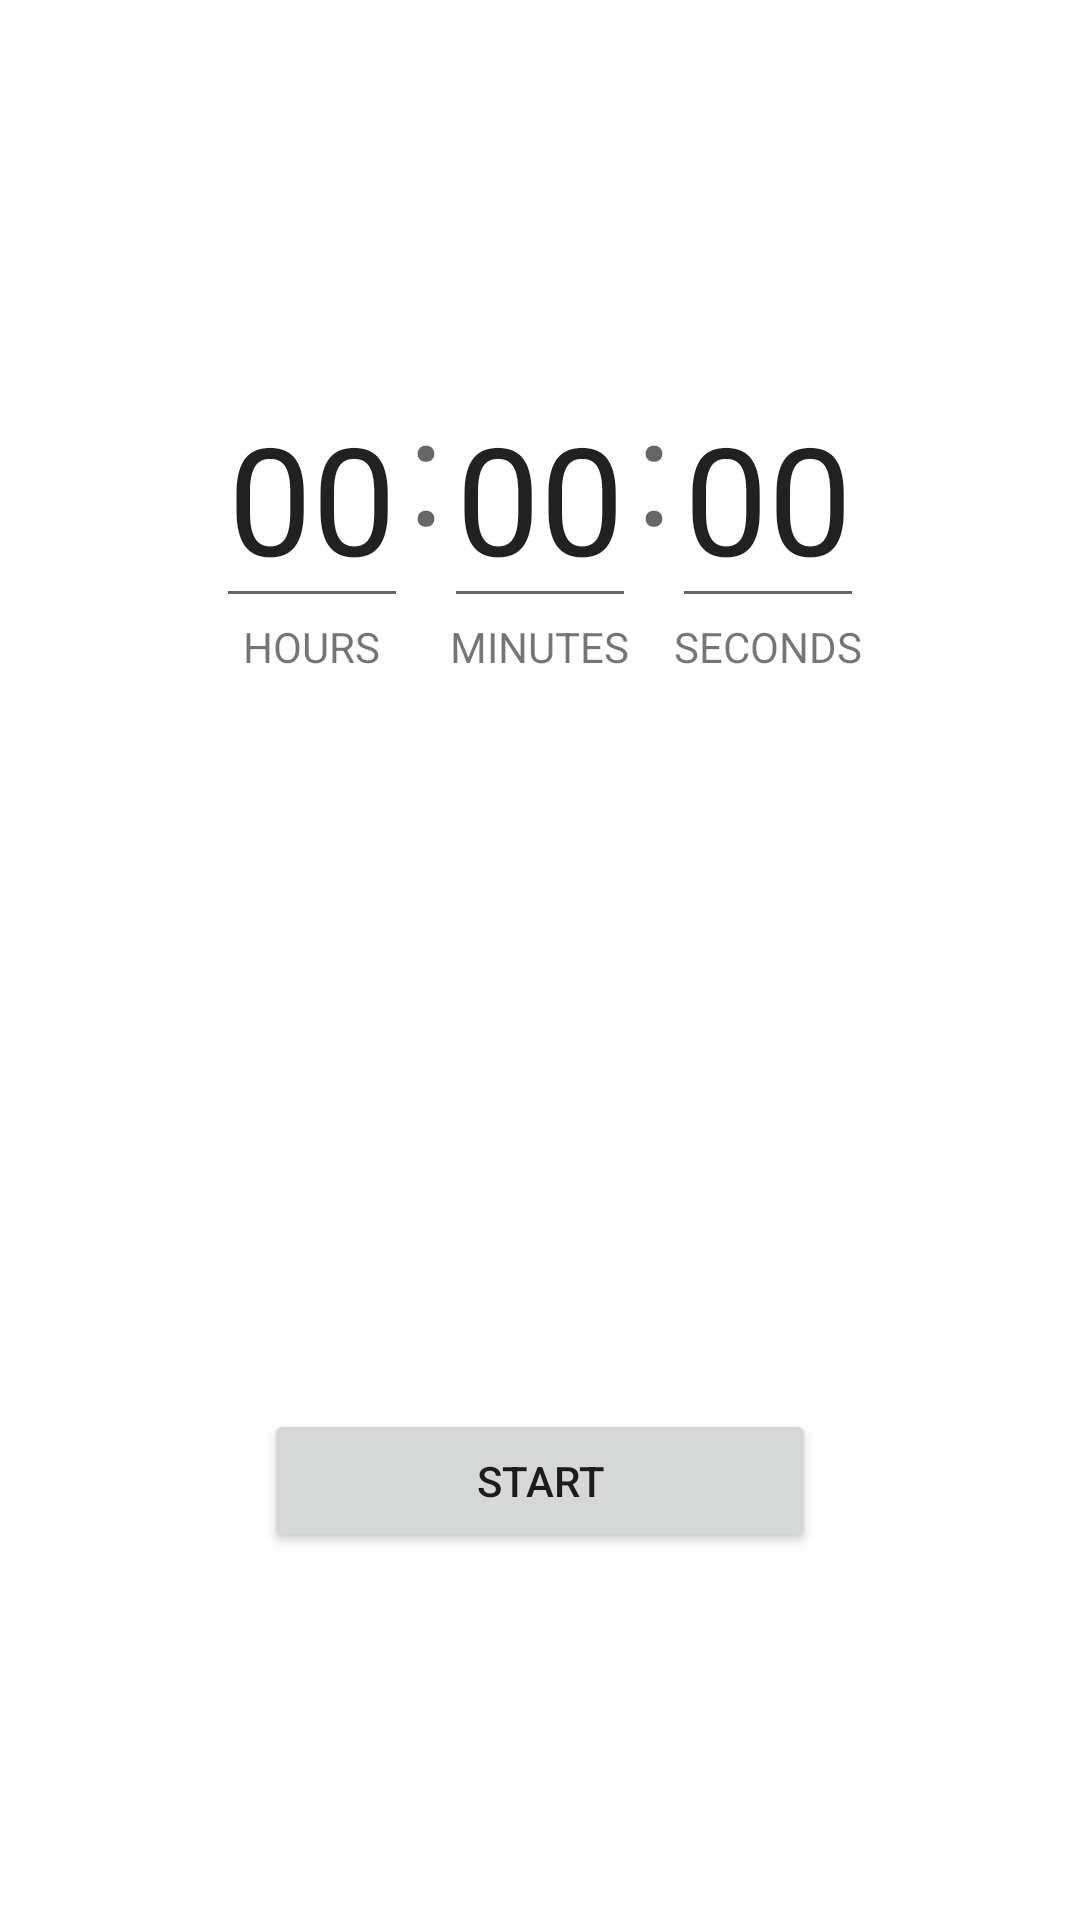

Android layout source for this screen:
<!-- AndroidManifest.xml: fallback theme Theme.MaterialComponents.DayNight.NoActionBar -->
<!-- res/layout/countdown.xml -->
<LinearLayout xmlns:android="http://schemas.android.com/apk/res/android"
    android:layout_width="fill_parent"
    android:layout_height="match_parent"
    android:gravity="center_horizontal|center_vertical"
    android:orientation="vertical"
    android:weightSum="2" >

    <LinearLayout
        android:id="@+id/inputsLayout"
        android:layout_width="match_parent"
        android:layout_height="wrap_content"
        android:layout_weight="1"
        android:gravity="center_horizontal|center_vertical" >

        <LinearLayout
            android:id="@+id/inputsInnerLayout"
            android:layout_width="match_parent"
            android:layout_height="wrap_content"
            android:gravity="center_horizontal" >

            <LinearLayout
                android:id="@+id/linearLayout2"
                android:layout_width="wrap_content"
                android:layout_height="wrap_content"
                android:gravity="center_vertical|center_horizontal"
                android:orientation="vertical" >

                <EditText
                    android:id="@+id/countdownHours"
                    android:layout_width="wrap_content"
                    android:layout_height="wrap_content"
                    android:inputType="number"
                    android:text="00"
                    android:textSize="50sp" />

                <TextView
                    android:id="@+id/textView3"
                    android:layout_width="wrap_content"
                    android:layout_height="wrap_content"
                    android:layout_weight="1"
                    android:gravity="center_horizontal"
                    android:text="HOURS"
                    android:textAppearance="?android:attr/textAppearanceSmall" />
            </LinearLayout>

            <TextView
                android:id="@+id/textView1"
                android:layout_width="wrap_content"
                android:layout_height="wrap_content"
                android:text=":"
                android:textAppearance="?android:attr/textAppearanceMedium"
                android:textSize="50sp" />

            <LinearLayout
                android:id="@+id/linearLayout2"
                android:layout_width="wrap_content"
                android:layout_height="wrap_content"
                android:gravity="center_vertical|center_horizontal"
                android:orientation="vertical" >

                <EditText
                    android:id="@+id/countdownMinutes"
                    android:layout_width="wrap_content"
                    android:layout_height="wrap_content"
                    android:inputType="number"
                    android:text="00"
                    android:textSize="50sp" />

                <TextView
                    android:id="@+id/textView4"
                    android:layout_width="wrap_content"
                    android:layout_height="wrap_content"
                    android:layout_weight="1"
                    android:gravity="center_horizontal"
                    android:text="MINUTES"
                    android:textAppearance="?android:attr/textAppearanceSmall" />
            </LinearLayout>

            <TextView
                android:id="@+id/textView2"
                android:layout_width="wrap_content"
                android:layout_height="wrap_content"
                android:text=":"
                android:textAppearance="?android:attr/textAppearanceMedium"
                android:textSize="50sp" />

            <LinearLayout
                android:id="@+id/linearLayout2"
                android:layout_width="wrap_content"
                android:layout_height="wrap_content"
                android:gravity="center_vertical|center_horizontal"
                android:orientation="vertical" >

                <EditText
                    android:id="@+id/countdownSeconds"
                    android:layout_width="wrap_content"
                    android:layout_height="wrap_content"
                    android:inputType="number"
                    android:text="00"
                    android:textSize="50sp" />

                <TextView
                    android:id="@+id/textView5"
                    android:layout_width="wrap_content"
                    android:layout_height="wrap_content"
                    android:layout_weight="1"
                    android:gravity="center_horizontal"
                    android:text="SECONDS"
                    android:textAppearance="?android:attr/textAppearanceSmall" />
            </LinearLayout>
        </LinearLayout>
    </LinearLayout>

    <LinearLayout
        android:id="@+id/linearLayout1"
        android:layout_width="match_parent"
        android:layout_height="wrap_content"
        android:layout_weight="1"
        android:gravity="center_horizontal|center_vertical"
        android:weightSum="2" >

        <Space
            android:layout_width="40sp"
            android:layout_height="match_parent"
            android:layout_weight="0.5" />

        <Button
            android:id="@+id/startButton"
            android:layout_width="wrap_content"
            android:layout_height="wrap_content"
            android:layout_weight="1"
            android:text="Start" />

        <Space
            android:layout_width="40sp"
            android:layout_height="match_parent"
            android:layout_weight="0.5" />
    </LinearLayout>

</LinearLayout>
<!-- resources referenced by this layout -->
<resources>

</resources>
